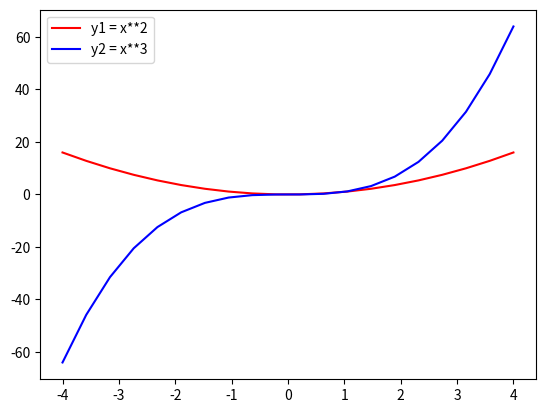

Here is the Python script that generated this plot:
# Matplotlib [Python]
# Ejercicios de práctica

# [redacted]
# Version: 2.0

# IMPORTANTE: NO borrar los comentarios
# que aparecen en verde con el hashtag "#"

# Ejercicios de matplotlib
import numpy as np
import matplotlib.pyplot as plt


if __name__ == '__main__':
    print("Bienvenidos a otra clase de Inove con Python")
    print("Line Plot")

    # NOTA: aproveche los ejemplos "multi_line_plot" de clase

    # Alumno: Se desea graficar varias funciones en un mismmo gráfico (axe)

    # Las funciones que se desean implementar y graficar son:
    # y1 = x**2
    # y2 = x**3

    # Su implementación es la siguiente:
    x = list(np.linspace(-4, 4, 20))

    y1 = []
    for i in x:
        y1.append(i**2)

    y2 = []
    for i in x:
        y2.append(i**3)

    # Realizar un gráfico que representen las dos funciones
    # Para ello se debe llamar dos veces a "plot" con el mismo "ax"
    fig = plt.figure()
    
    ax = fig.add_subplot()

    # Se debe colocar en la leyenda la función que representa
    # cada función
    # Cada función dibujarla con un color distinto
    # a su elección
    
    ax.plot(x, y1, c="red", label='y1 = x**2')
    ax.plot(x, y2, c="blue", label='y2 = x**3')
     
    ax.legend()
   
    # Crear acá su gráfico

    plt.show()
    print("terminamos")
